6-way image classification set "Dataset Kelapa Sawit" from GitHub (AnantawidyaPrayoga/Oil-Palm); label vocabulary: empty bunch, overripe, ripe, rotten, underripe, unripe.

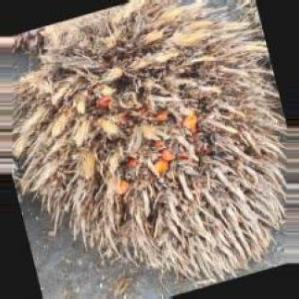
Label: empty bunch

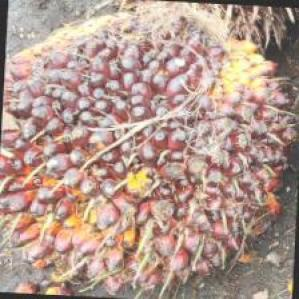
Label: unripe

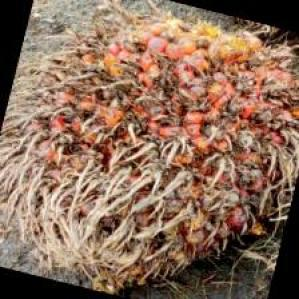
Label: ripe

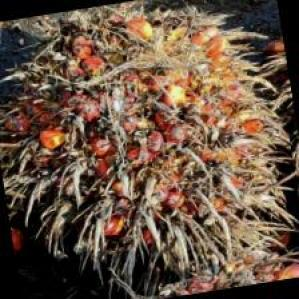
Label: overripe

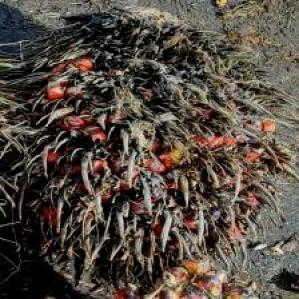
Label: overripe

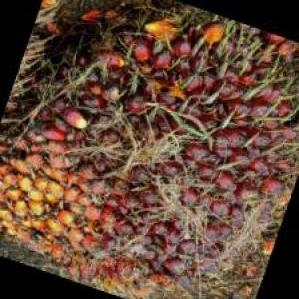
Label: underripe
